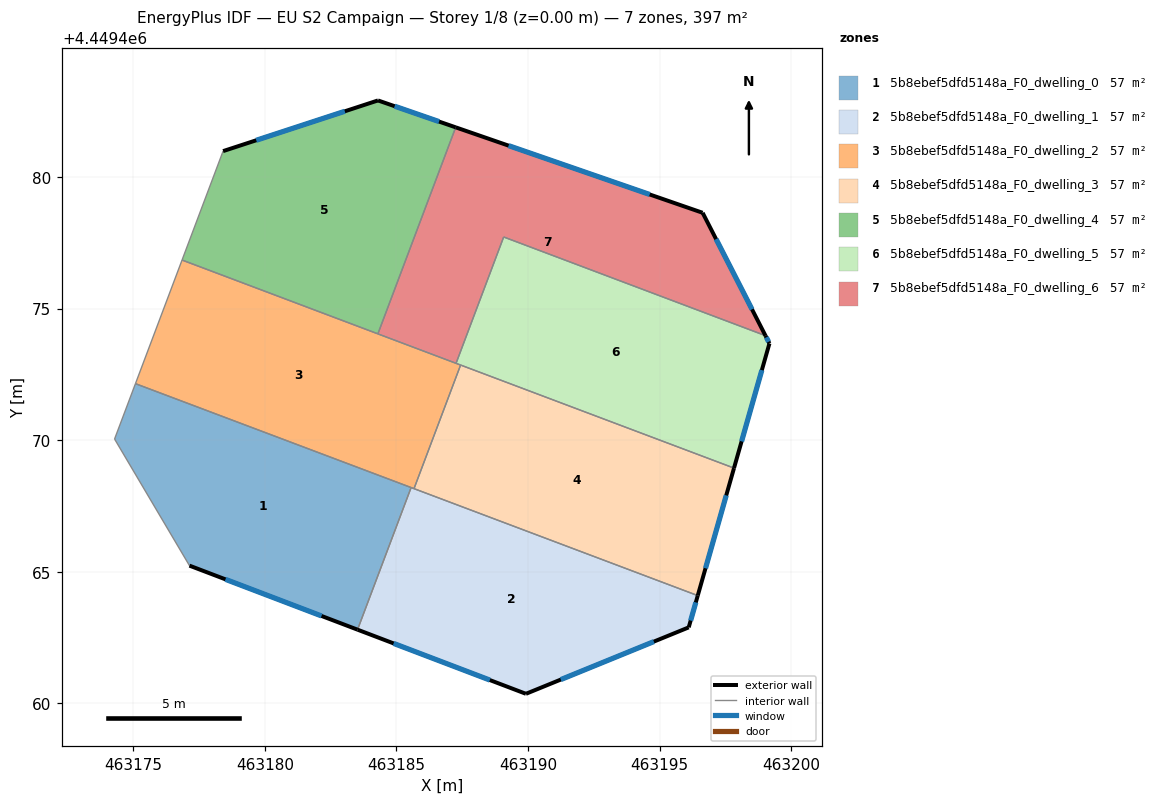
=== STOREY PLAN SPEC (per zone: floor XY polygon, exterior-wall plan segments, windows/doors) ===
zone 1: 5b8ebef5dfd5148a_F0_dwelling_0  (56.7 m²)
  floor: (463185.56, 4449468.20) (463183.52, 4449462.80) (463177.14, 4449465.24) (463174.29, 4449470.04) (463175.09, 4449472.15)
  exterior wall: (463177.14, 4449465.24) – (463183.52, 4449462.80)  [6.8 m]
    window: (463178.51, 4449464.71) – (463182.15, 4449463.32)  [6.7 m²]
  interior walls: 4
zone 2: 5b8ebef5dfd5148a_F0_dwelling_1  (56.7 m²)
  floor: (463196.44, 4449464.10) (463196.10, 4449462.89) (463189.92, 4449460.37) (463183.52, 4449462.80) (463185.56, 4449468.20)
  exterior wall: (463196.10, 4449462.89) – (463196.44, 4449464.10)  [1.3 m]
    window: (463196.17, 4449463.15) – (463196.37, 4449463.84)  [1.2 m²]
  exterior wall: (463189.92, 4449460.37) – (463196.10, 4449462.89)  [6.7 m]
    window: (463191.24, 4449460.91) – (463194.78, 4449462.35)  [6.5 m²]
  exterior wall: (463183.52, 4449462.80) – (463189.92, 4449460.37)  [6.8 m]
    window: (463184.89, 4449462.28) – (463188.55, 4449460.89)  [6.7 m²]
  interior walls: 3
zone 3: 5b8ebef5dfd5148a_F0_dwelling_2  (56.7 m²)
  floor: (463187.44, 4449472.85) (463185.67, 4449468.16) (463175.09, 4449472.15) (463176.86, 4449476.84)
  interior walls: 7
zone 4: 5b8ebef5dfd5148a_F0_dwelling_3  (56.7 m²)
  floor: (463197.82, 4449468.94) (463196.44, 4449464.10) (463185.67, 4449468.16) (463187.44, 4449472.85)
  exterior wall: (463196.44, 4449464.10) – (463197.82, 4449468.94)  [5.0 m]
    window: (463196.74, 4449465.13) – (463197.53, 4449467.90)  [4.9 m²]
  interior walls: 3
zone 5: 5b8ebef5dfd5148a_F0_dwelling_4  (56.7 m²)
  floor: (463187.25, 4449481.88) (463184.29, 4449474.04) (463176.86, 4449476.84) (463178.41, 4449480.98) (463184.30, 4449482.90)
  exterior wall: (463184.30, 4449482.90) – (463178.41, 4449480.98)  [6.2 m]
    window: (463183.04, 4449482.49) – (463179.68, 4449481.39)  [6.1 m²]
  exterior wall: (463187.25, 4449481.88) – (463184.30, 4449482.90)  [3.1 m]
    window: (463186.62, 4449482.10) – (463184.93, 4449482.69)  [3.1 m²]
  interior walls: 3
zone 6: 5b8ebef5dfd5148a_F0_dwelling_5  (56.7 m²)
  floor: (463199.02, 4449473.97) (463199.17, 4449473.67) (463197.82, 4449468.94) (463187.26, 4449472.92) (463189.07, 4449477.72)
  exterior wall: (463197.82, 4449468.94) – (463199.17, 4449473.67)  [4.9 m]
    window: (463198.11, 4449469.95) – (463198.88, 4449472.66)  [4.8 m²]
  exterior wall: (463199.17, 4449473.67) – (463199.02, 4449473.97)  [0.3 m]
    window: (463199.13, 4449473.74) – (463199.05, 4449473.91)  [0.3 m²]
  interior walls: 4
zone 7: 5b8ebef5dfd5148a_F0_dwelling_6  (56.7 m²)
  floor: (463196.63, 4449478.64) (463199.02, 4449473.97) (463189.07, 4449477.72) (463187.26, 4449472.92) (463184.29, 4449474.04) (463187.25, 4449481.88)
  exterior wall: (463196.63, 4449478.64) – (463187.25, 4449481.88)  [9.9 m]
    window: (463194.62, 4449479.33) – (463189.26, 4449481.19)  [9.7 m²]
  exterior wall: (463199.02, 4449473.97) – (463196.63, 4449478.64)  [5.2 m]
    window: (463198.50, 4449474.97) – (463197.14, 4449477.64)  [5.1 m²]
  interior walls: 4

=== DERIVED (storey summary) ===
Building: EU S2 Campaign
Storey: 1 of 8  (floor level z = 0.00 m)
Storey gross floor area: 397.1 m²
Zones on this storey: 7
  - 5b8ebef5dfd5148a_F0_dwelling_0: floor 56.7 m²; exterior wall 6.8 m (20.5 m²); 1 window(s) 6.7 m²; WWR 32.7%
  - 5b8ebef5dfd5148a_F0_dwelling_1: floor 56.7 m²; exterior wall 14.8 m (44.3 m²); 3 window(s) 14.5 m²; WWR 32.7%
  - 5b8ebef5dfd5148a_F0_dwelling_2: floor 56.7 m²
  - 5b8ebef5dfd5148a_F0_dwelling_3: floor 56.7 m²; exterior wall 5.0 m (15.1 m²); 1 window(s) 4.9 m²; WWR 32.7%
  - 5b8ebef5dfd5148a_F0_dwelling_4: floor 56.7 m²; exterior wall 9.3 m (27.9 m²); 2 window(s) 9.1 m²; WWR 32.7%
  - 5b8ebef5dfd5148a_F0_dwelling_5: floor 56.7 m²; exterior wall 5.3 m (15.8 m²); 2 window(s) 5.2 m²; WWR 32.7%
  - 5b8ebef5dfd5148a_F0_dwelling_6: floor 56.7 m²; exterior wall 15.2 m (45.5 m²); 2 window(s) 14.9 m²; WWR 32.7%
Zone adjacency (shared interzone walls):
  - 5b8ebef5dfd5148a_F0_dwelling_0 ↔ 5b8ebef5dfd5148a_F0_dwelling_1
  - 5b8ebef5dfd5148a_F0_dwelling_0 ↔ 5b8ebef5dfd5148a_F0_dwelling_2
  - 5b8ebef5dfd5148a_F0_dwelling_1 ↔ 5b8ebef5dfd5148a_F0_dwelling_2
  - 5b8ebef5dfd5148a_F0_dwelling_1 ↔ 5b8ebef5dfd5148a_F0_dwelling_3
  - 5b8ebef5dfd5148a_F0_dwelling_2 ↔ 5b8ebef5dfd5148a_F0_dwelling_3
  - 5b8ebef5dfd5148a_F0_dwelling_2 ↔ 5b8ebef5dfd5148a_F0_dwelling_4
  - 5b8ebef5dfd5148a_F0_dwelling_2 ↔ 5b8ebef5dfd5148a_F0_dwelling_5
  - 5b8ebef5dfd5148a_F0_dwelling_2 ↔ 5b8ebef5dfd5148a_F0_dwelling_6
  - 5b8ebef5dfd5148a_F0_dwelling_3 ↔ 5b8ebef5dfd5148a_F0_dwelling_5
  - 5b8ebef5dfd5148a_F0_dwelling_4 ↔ 5b8ebef5dfd5148a_F0_dwelling_6
  - 5b8ebef5dfd5148a_F0_dwelling_5 ↔ 5b8ebef5dfd5148a_F0_dwelling_6